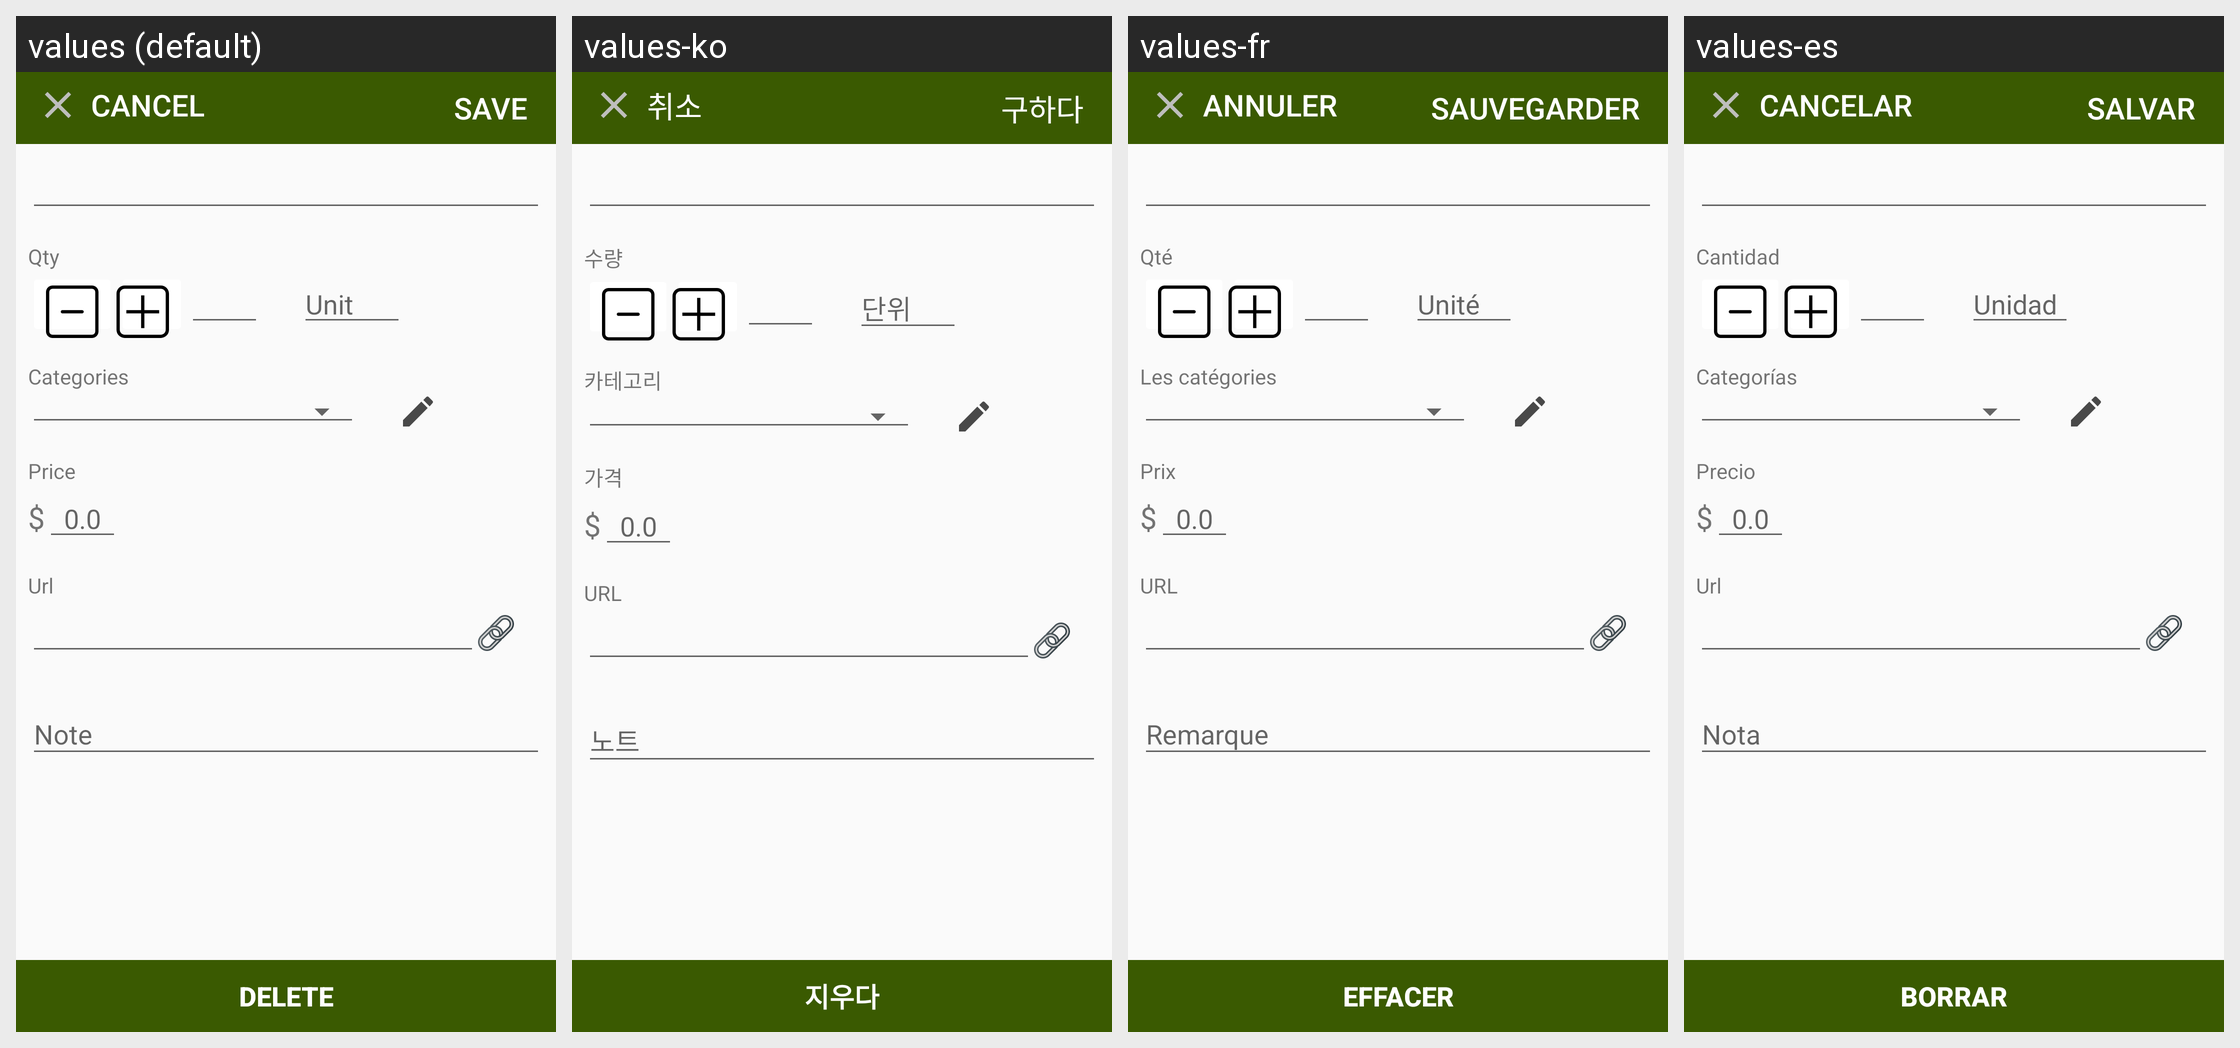

Here is an Android app screen in its default locale and in the app's own translations. Write out the translated-string differences for the strings that appear on this screen.
Android screen res/layout/fragment_product_detail.xml rendered under 4 locales, left to right: values (default), values-ko, values-fr, values-es. Device: Nexus 5 (rendered at 1080×1920; each locale shown at half size, 540×960, under a caption strip naming it); theme AppTheme.
Other locales in the repository, not shown: values-de, values-ja, values-pt, values-ru, values-vi.
Strings drawn on this screen, with the default value and each locale's value (text and hints the layout hard-codes, and strings that could not be matched under every locale, appear in the picture but are not listed):

abc_cancel
  values: Cancel
  values-ko: 취소
  values-fr: Annuler
  values-es: Cancelar

abc_save
  values: Save
  values-ko: 구하다
  values-fr: sauvegarder
  values-es: Salvar

abc_quantity
  values: Qty
  values-ko: 수량
  values-fr: Qté
  values-es: Cantidad

abc_unit
  values: Unit
  values-ko: 단위
  values-fr: Unité
  values-es: Unidad

abc_category
  values: Categories
  values-ko: 카테고리
  values-fr: Les catégories
  values-es: Categorías

abc_unit_price
  values: Price
  values-ko: 가격
  values-fr: Prix
  values-es: Precio

abc_url
  values: Url
  values-ko: URL
  values-fr: URL
  values-es: Url

abc_delete
  values: Delete
  values-ko: 지우다
  values-fr: Effacer
  values-es: Borrar
